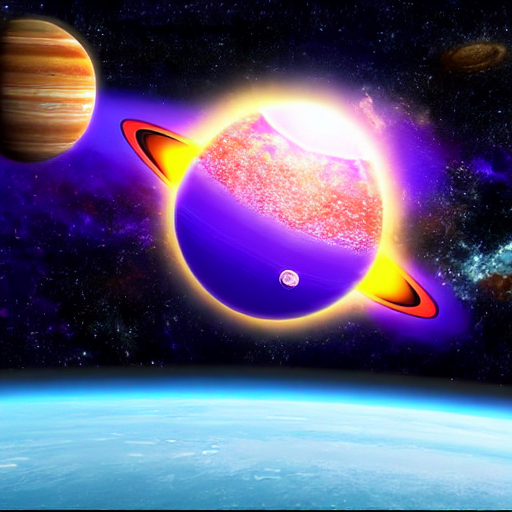
Generation parameters embedded in this image by AUTOMATIC1111 Stable Diffusion web UI or a fork of it (Forge, ...) (PNG 'parameters' text chunk):
planet in the space
Steps: 20, Sampler: DPM adaptive, Schedule type: Automatic, CFG scale: 7, Seed: 1212758998, Size: 512x512, Model hash: 6ce0161689, Model: v1-5-pruned-emaonly, Version: v1.10.1